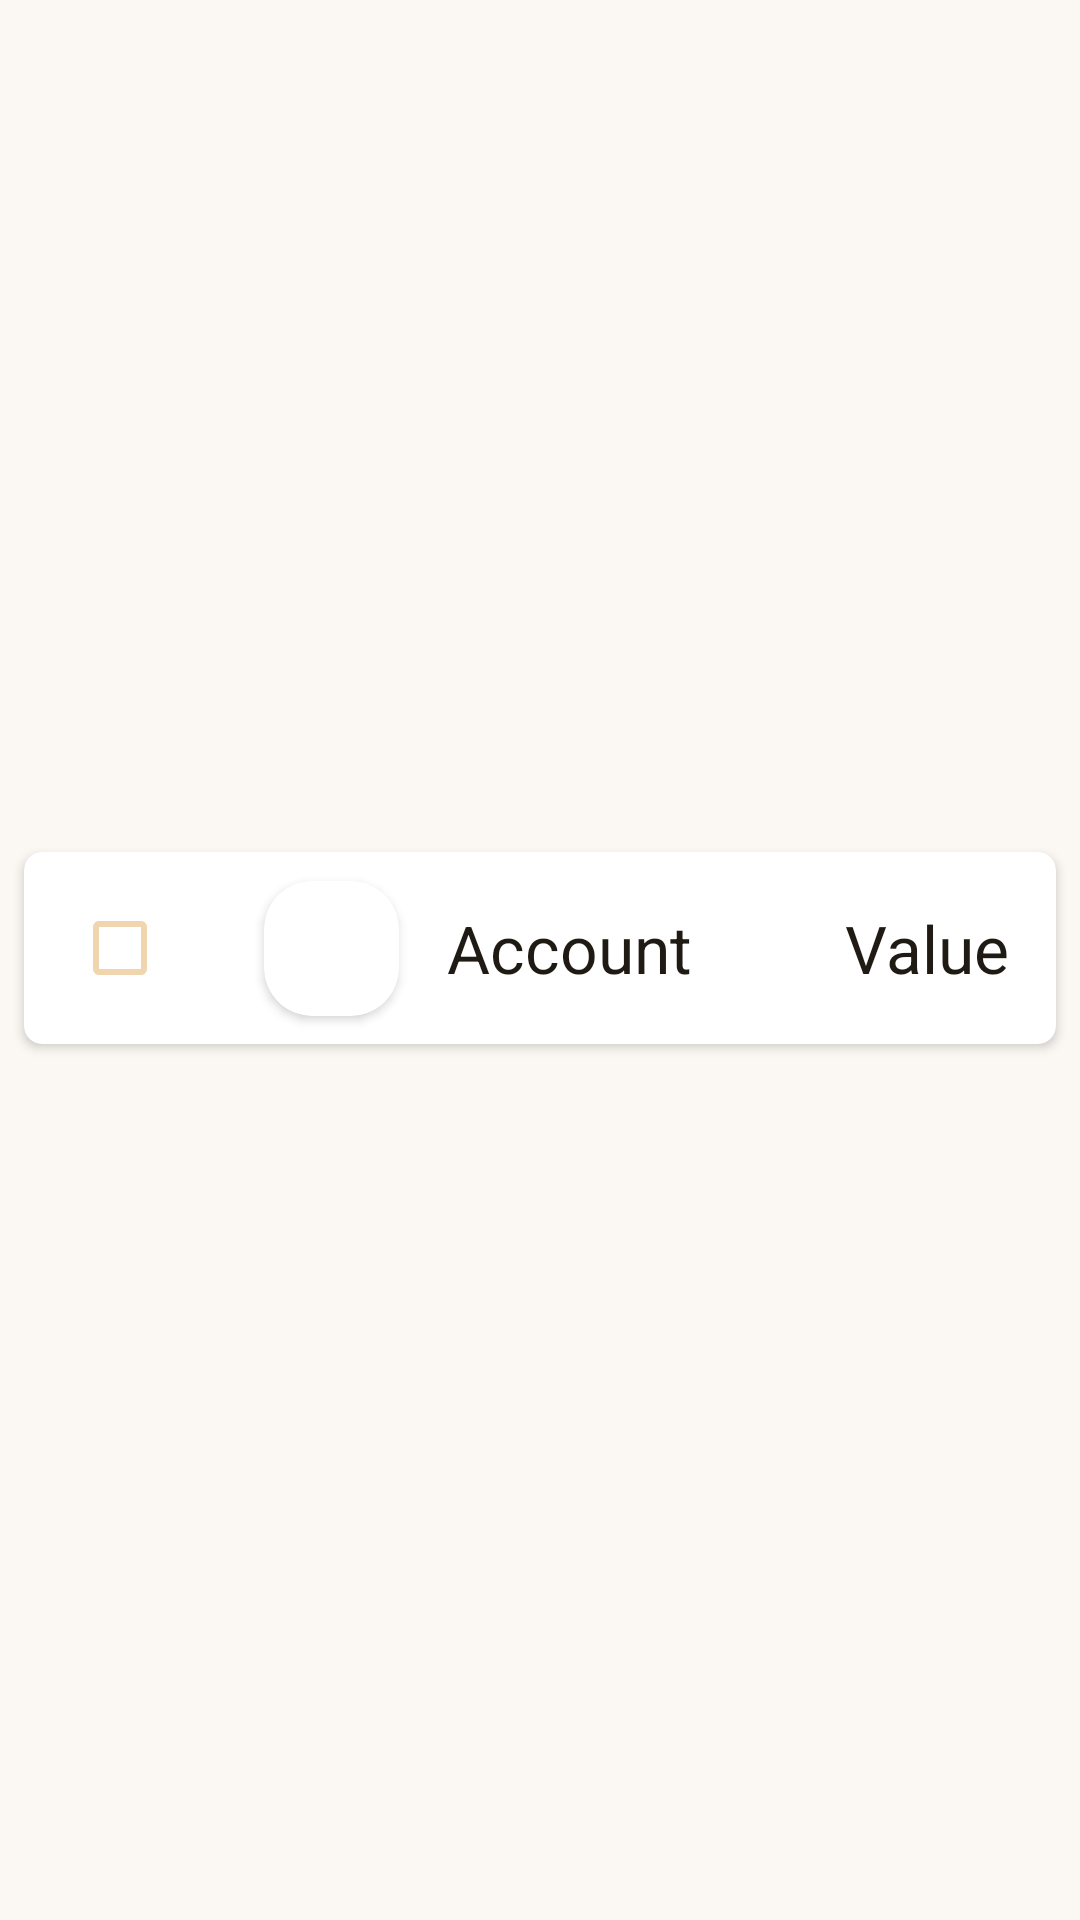

Write the Android layout XML for this screen, with the resource values it uses.
<!-- AndroidManifest.xml: application theme AppTheme -->
<!-- res/layout/account_layout_checkbox.xml -->
<?xml version="1.0" encoding="utf-8"?>
<androidx.constraintlayout.widget.ConstraintLayout xmlns:android="http://schemas.android.com/apk/res/android"
        xmlns:app="http://schemas.android.com/apk/res-auto"
        android:layout_width="match_parent"
        android:layout_height="wrap_content">

    <androidx.cardview.widget.CardView
            android:layout_width="0dp"
            app:cardBackgroundColor="@color/colorCardBackground"
            android:layout_height="wrap_content"
            app:layout_constraintTop_toTopOf="parent"
            app:layout_constraintStart_toStartOf="parent"
            android:layout_marginStart="8dp"
            android:layout_marginEnd="8dp"
            app:layout_constraintEnd_toEndOf="parent"
            app:cardElevation="2dp"
            android:layout_marginBottom="8dp"
            app:layout_constraintBottom_toBottomOf="parent"
            android:id="@+id/cardView"
            app:cardCornerRadius="6dp">

        <androidx.constraintlayout.widget.ConstraintLayout
                android:layout_width="match_parent"
                android:layout_height="match_parent">

            <TextView
                    android:text="@string/account"
                    android:layout_width="0dp"
                    android:layout_height="wrap_content"
                    android:id="@+id/accountName"
                    android:textColor="?android:attr/textColorPrimary"
                    android:textSize="22sp"
                    android:layout_marginTop="16dp"
                    app:layout_constraintTop_toTopOf="parent"
                    android:gravity="center|start"
                    android:layout_marginBottom="16dp"
                    app:layout_constraintBottom_toBottomOf="parent"
                    app:layout_constraintStart_toEndOf="@+id/swatch"
                    android:layout_marginStart="16dp"
                    android:layout_marginEnd="8dp"
                    app:layout_constraintEnd_toStartOf="@+id/accountTotal"
                    android:focusable="true"
                    android:focusableInTouchMode="true"
                    android:singleLine="true"
                    android:scrollHorizontally="true"
                    android:ellipsize="marquee"
                    android:marqueeRepeatLimit="marquee_forever" />

            <TextView
                    android:text="@string/value_literate"
                    android:layout_width="wrap_content"
                    android:layout_height="wrap_content"
                    android:id="@+id/accountTotal"
                    android:textColor="?android:attr/textColorPrimary"
                    android:gravity="center|end"
                    android:textSize="22sp"
                    app:layout_constraintEnd_toEndOf="parent"
                    android:layout_marginEnd="16dp"
                    app:layout_constraintTop_toTopOf="@+id/accountName"
                    app:layout_constraintBottom_toBottomOf="@+id/accountName" />

            <CheckBox
                    android:layout_width="wrap_content"
                    android:layout_height="wrap_content"
                    android:id="@+id/selectCheck"
                    android:layout_marginTop="8dp"
                    app:layout_constraintTop_toTopOf="parent"
                    app:layout_constraintStart_toStartOf="parent"
                    android:layout_marginStart="16dp"
                    android:layout_marginBottom="8dp"
                    app:layout_constraintBottom_toBottomOf="parent"
                    app:buttonTint="?attr/colorPrimaryDark" />

            <androidx.cardview.widget.CardView
                    android:layout_width="45dp"
                    android:layout_height="45dp"
                    android:id="@+id/swatch"
                    app:cardCornerRadius="16dp"
                    app:layout_constraintStart_toEndOf="@+id/selectCheck"
                    android:layout_marginStart="16dp"
                    app:layout_constraintTop_toTopOf="@+id/selectCheck"
                    app:layout_constraintBottom_toBottomOf="@+id/selectCheck"></androidx.cardview.widget.CardView>
        </androidx.constraintlayout.widget.ConstraintLayout>
    </androidx.cardview.widget.CardView>
</androidx.constraintlayout.widget.ConstraintLayout>
<!-- resources referenced by this layout -->
<resources>
  <color name="colorCardBackground">#FFFFFF</color>
  <string name="account">Account</string>
  <string name="value_literate">Value</string>
  <style name="AppTheme" parent="Theme.Material3.DayNight.NoActionBar">
          <item name="android:logo">@drawable/vester_480</item>
          <item name="android:textColorPrimary">@color/primaryText</item>
          <item name="textColorPrimary">@color/primaryText</item>
          <item name="textColorSecondary">@color/secondaryText</item>
          <item name="barColor">@color/colorPrimary</item>
          <item name="colorPrimaryDark">@color/colorPrimaryDark</item>
          <item name="colorAccent">@color/m3_primary</item>
          <item name="cardBackgroundColor">@color/colorCardBackground</item>
          <item name="android:textColorSecondary">@color/secondaryText</item>
          <item name="android:windowBackground">@color/colorBackground</item>
          <item name="android:windowActivityTransitions">true</item>
          <item name="android:windowSplashScreenBackground" tools:targetApi="31">@color/colorBackground</item>
          <item name="android:colorBackground">@color/colorBackground</item>
  
          <item name="colorPrimary">@color/m3_primary</item>
          <item name="colorOnPrimary">@color/m3_on_primary</item>
          <item name="colorPrimaryContainer">@color/m3_primary_container</item>
          <item name="colorOnPrimaryContainer">@color/m3_on_primary_container</item>
          <item name="colorSecondaryContainer">@color/m3_secondary_container</item>
          <item name="colorOnSecondaryContainer">@color/m3_on_secondary_container</item>
          <item name="colorSurface">@color/colorBackground</item>
          <item name="colorOnSurface">@color/primaryText</item>
          <item name="colorOnSurfaceVariant">@color/secondaryText</item>
          <item name="colorSurfaceContainerLow">@color/m3_surface_container_low</item>
          <item name="colorSurfaceContainer">@color/m3_surface_container</item>
          <item name="colorSurfaceContainerHigh">@color/m3_surface_container_high</item>
          <item name="colorSurfaceContainerHighest">@color/m3_surface_container_high</item>
          <item name="colorOutline">@color/m3_outline</item>
          <item name="colorOutlineVariant">@color/m3_outline_variant</item>
          <item name="colorError">@color/m3_error</item>
      </style>
  <!-- drawable vester_480: webp bitmap (drawable-nodpi, 81868 bytes) -->
  <color name="primaryText">#1F1A14</color>
  <color name="secondaryText">#5F574D</color>
  <color name="colorPrimary">#FFEFD9</color>
  <color name="colorPrimaryDark">#F0D5AE</color>
  <color name="m3_primary">#C45F00</color>
  <color name="colorBackground">#FBF8F3</color>
  <color name="m3_on_primary">#FFFFFF</color>
  <color name="m3_primary_container">#FFDDB0</color>
  <color name="m3_on_primary_container">#3B2300</color>
  <color name="m3_secondary_container">#FFE6C7</color>
  <color name="m3_on_secondary_container">#3B2300</color>
  <color name="m3_surface_container_low">#F6F1E9</color>
  <color name="m3_surface_container">#F1EBE1</color>
  <color name="m3_surface_container_high">#EAE3D7</color>
  <color name="m3_outline">#8C8379</color>
  <color name="m3_outline_variant">#E3D9CA</color>
  <color name="m3_error">#D93025</color>
</resources>
